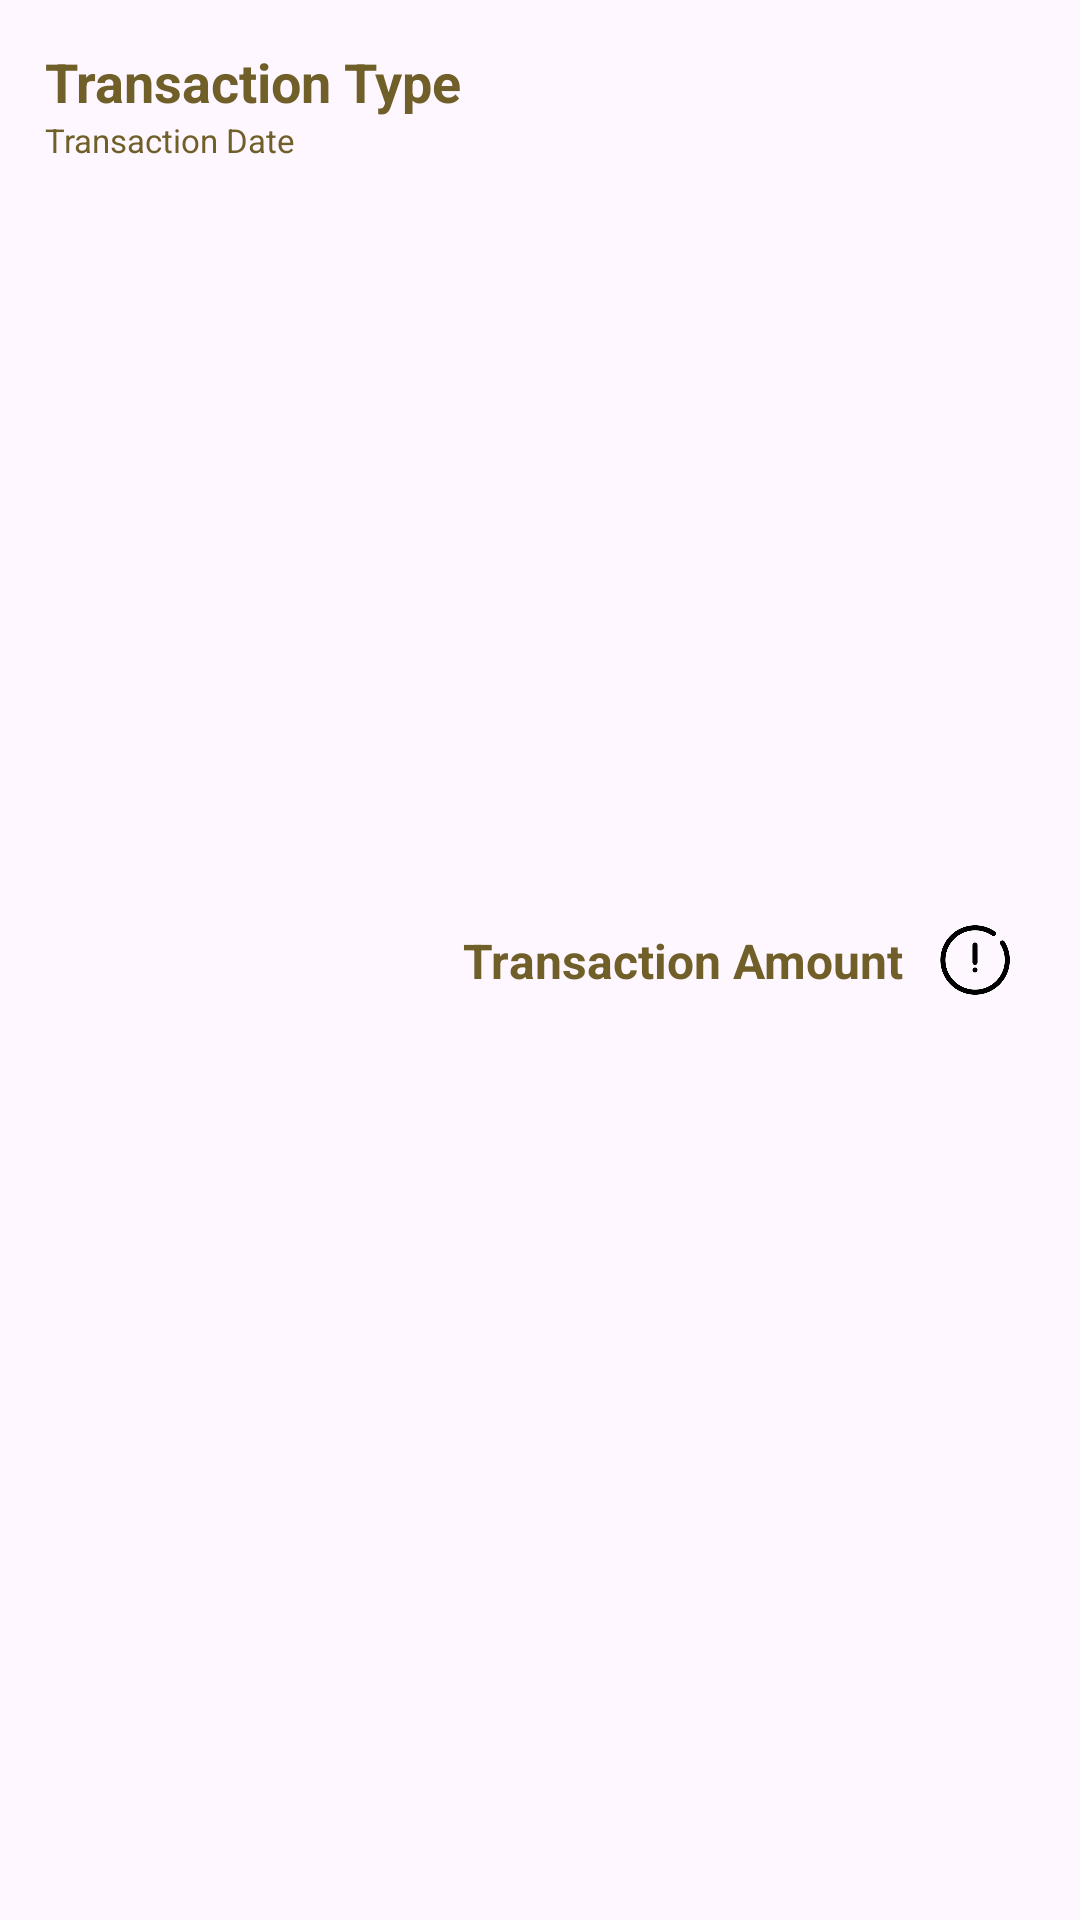

Layout XML and referenced resources for this Android screen:
<!-- AndroidManifest.xml: application theme Theme.BCash -->
<!-- res/layout/transaction_history_row.xml -->
<?xml version="1.0" encoding="utf-8"?>
<androidx.constraintlayout.widget.ConstraintLayout
xmlns:android="http://schemas.android.com/apk/res/android"
    xmlns:app="http://schemas.android.com/apk/res-auto"
    xmlns:tools="http://schemas.android.com/tools"
    android:id="@+id/items"
android:layout_width="match_parent"
android:layout_height="wrap_content"
android:paddingVertical="15dp"
android:paddingHorizontal="15dp">


    <TextView
        android:id="@+id/tv_TransactionType"
        android:layout_width="wrap_content"
        android:layout_height="wrap_content"
        android:text="Transaction Type"
        android:textColor="@color/sscr_gold2"
        android:textSize="18sp"
        android:textStyle="bold"
        app:layout_constraintStart_toStartOf="parent"
        app:layout_constraintTop_toTopOf="parent" />

<TextView
    android:id="@+id/tv_TransactionDate"
    android:layout_width="wrap_content"
    android:layout_height="wrap_content"
    android:text="Transaction Date"
    android:textColor="@color/sscr_gold2"
    android:textSize="11sp"
    app:layout_constraintStart_toStartOf="parent"
    app:layout_constraintTop_toBottomOf="@+id/tv_TransactionType" />

    <TextView
        android:id="@+id/tv_TransactionAmount"
        android:layout_width="wrap_content"
        android:layout_height="wrap_content"
        android:layout_marginEnd="4dp"
        android:text="Transaction Amount"
        android:textColor="@color/sscr_gold2"
        android:textSize="16sp"
        android:textStyle="bold"
        app:layout_constraintBottom_toBottomOf="parent"
        app:layout_constraintEnd_toStartOf="@+id/iv_MoreInfo"
        app:layout_constraintTop_toTopOf="parent" />

    <ImageView
        android:id="@+id/iv_MoreInfo"
        android:layout_width="40dp"
        android:layout_height="40dp"
        android:scaleType="fitXY"
        app:layout_constraintBottom_toBottomOf="parent"
        app:layout_constraintEnd_toEndOf="parent"
        app:layout_constraintTop_toTopOf="parent"
        app:srcCompat="@drawable/info" />

</androidx.constraintlayout.widget.ConstraintLayout>
<!-- resources referenced by this layout -->
<resources>
  <color name="sscr_gold2">#715F29</color>
  <!-- drawable info: png bitmap (drawable, 9021 bytes) -->
  <style name="Theme.BCash" parent="Base.Theme.BCash" />
  <style name="Base.Theme.BCash" parent="Theme.Material3.DayNight.NoActionBar">
          
          
      </style>
</resources>
